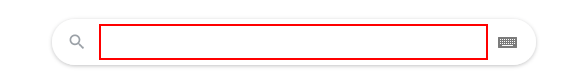
Task: Geting time from google
Workflow: RecordingSequence

Step 1: type "current time in Bucharest" into the text box 'q'

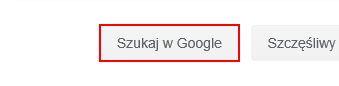
Step 2: click on the text box 'btnK'

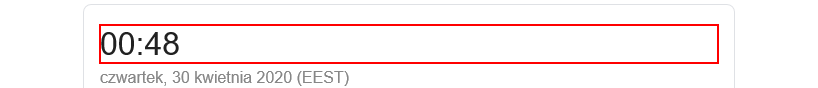
Step 3: get-text from the element '*:??'
